Run: headless pygame with SDL's dummy video driver; simulated clock (each Clock.tick advances the game by its frame time, no real sleeping); random seed 0; keys injected as events and as key.get_pressed() state; mouse plan: one left click at the window centre at the start of phase 2, then a move to the lower-right quarter at the start of phase 3.
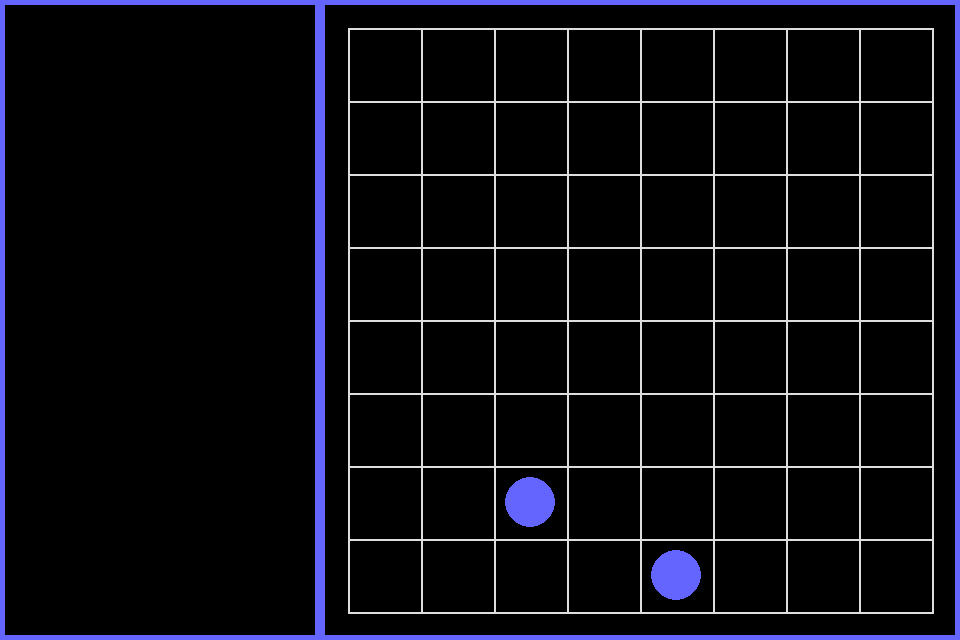
Frame 1 of 4 · flips 1–60 · no input
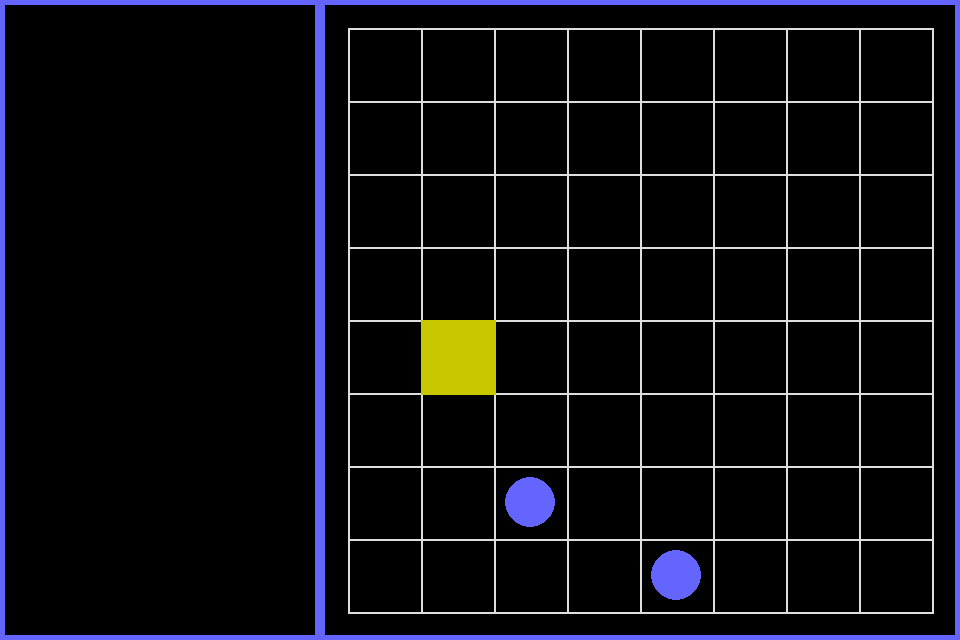
Frame 2 of 4 · flips 61–180 · clicked the window centre · tapped SPACE, RETURN · held RIGHT (→), D
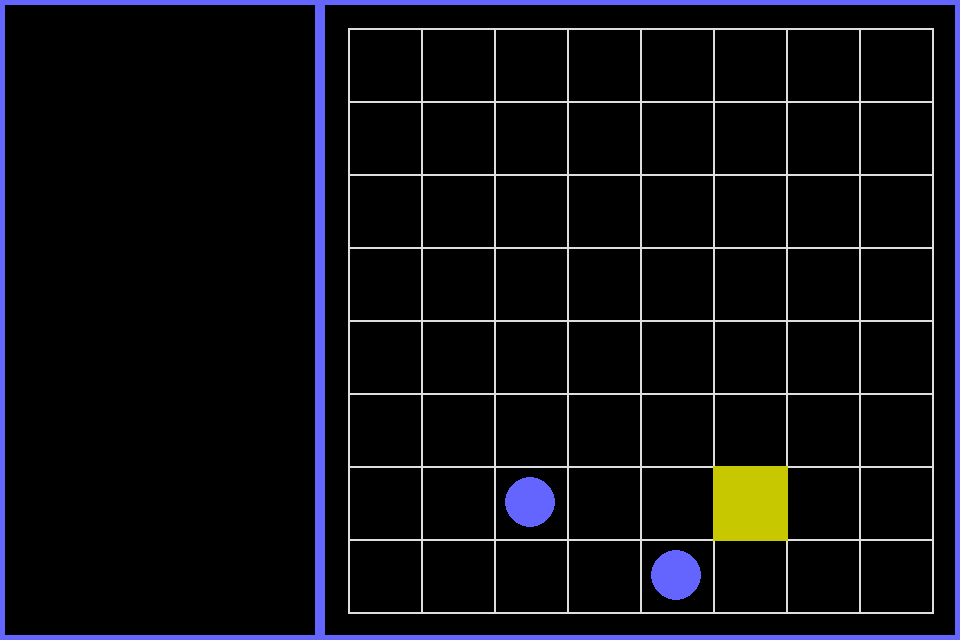
Frame 3 of 4 · flips 181–300 · moved the mouse to the lower-right quarter · held DOWN (↓), S
Frame 4 of 4 · flips 301–420 · held LEFT (←), A, UP (↑), W · screen unchanged from frame 3, image omitted

The pygame program that drew these frames:

# Simple pygame program

# Import and initialize the pygame library
import pygame

# Import pygame.locals for easier access to key coordinates
# Updated to conform to flake8 and black standards

class Unit:
    def __init__(self, pos, type=None):
        self.position = pos

class Map:
    def __init__(self):
        pass

    
from pygame.locals import (
    K_UP,
    K_DOWN,
    K_LEFT,
    K_RIGHT,
    K_ESCAPE,
    KEYDOWN,
    MOUSEBUTTONDOWN,
    QUIT,
)

pygame.init()
clock = pygame.time.Clock()

SCREEN_WIDTH = 960
SCREEN_HEIGHT = 640
# Set up the drawing window
screen = pygame.display.set_mode((SCREEN_WIDTH, SCREEN_HEIGHT))

entities=[]
entities.append(Unit((4,7)))    
entities.append(Unit((2,6)))

highlight=[]
selection=None

sub_width = SCREEN_WIDTH-SCREEN_HEIGHT
border_width = 5
#grid_offset = 25
grid_count = 8
block_size = 73
block_draw_size = block_size + 2

offset = SCREEN_HEIGHT/2 - (grid_count*(block_size)/2)

nabes = [(0,1),(1,0),(0,-1),(-1,0)]
# Run until the user asks to quit
running = True
while running:

    mousex, mousey = pygame.mouse.get_pos()
    mousexx = round((mousex - sub_width - offset - block_size/2)/block_size)
    mouseyy = round((mousey - offset - block_size/2)/block_size)
                
    # Did the user click the window close button?
    for event in pygame.event.get():
        if event.type == KEYDOWN:
            # If the Esc key is pressed, then exit the main loop
            if event.key == K_ESCAPE:
                running = False
        if event.type == pygame.QUIT:
            running = False
        if event.type == pygame.MOUSEBUTTONDOWN:
            if(pygame.mouse.get_pressed()[0]):
                if(mousexx>=0 and mouseyy>=0 and mousexx < grid_count and mouseyy < grid_count):
                    previous = selection
                    selection = (mousexx,mouseyy)
                    print(selection)
                    if(any([selection==x.position for x in entities])):
                        highlight.clear()
                        highlight.append(selection)
                        for nabe in nabes:
                            xx,yy = (selection[0]+nabe[0],selection[1]+nabe[1])
                            if(xx>=0 and yy>=0 and xx < grid_count and yy < grid_count):
                                highlight.append((xx,yy))
                        



    # Fill the background with white
  
    screen.fill((0, 0, 0))


    
    # Draw menu borders
    pygame.draw.rect(screen, (100, 100, 255), (0, 0, sub_width, SCREEN_HEIGHT), width=border_width)
    pygame.draw.rect(screen, (100, 100, 255), (sub_width, 0, SCREEN_HEIGHT, SCREEN_HEIGHT), width=border_width)
                        
    for y in range(grid_count):
        for x in range(grid_count):
            grid_color = (222, 222, 222)
            pygame.draw.rect(
                screen,
                grid_color,
                (
                    sub_width + offset + (x * (block_size)), offset + (y * (block_size)),
                    block_draw_size, block_draw_size
                ),
                width=2
            )

    for x,y in highlight:
        grid_color = (100, 100, 255, 100)
        pygame.draw.rect(
            screen,
            grid_color,
            (
                sub_width + offset + (x * (block_size)), offset + (y * (block_size)),
                block_draw_size, block_draw_size
            ),
            width=2
        )

    #Map Entities
    for entity in entities:
        currPos = entity.position
        pygame.draw.circle(screen, (100,100,255), 
            (sub_width + currPos[0]*block_size + offset + block_size/2, currPos[1]*block_size + offset + block_size/2),
            block_size*0.35)
    
    mousexx = round((mousex - sub_width - offset - block_size/2)/block_size)
    mouseyy = round((mousey - offset - block_size/2)/block_size)
    if(mousexx > -0.5 and mouseyy > -0.5 and mousexx < grid_count-0.5 and mouseyy < grid_count-0.5):
        pygame.draw.rect(
                screen,
                (200, 200, 0),
                (
                    mousexx*block_size + (sub_width + offset), 
                    mouseyy*block_size + offset,
                    block_draw_size, block_draw_size
                ),
                width=0
            )
    
    # Flip the display
    pygame.display.flip()

    clock.tick(60)

# Done! Time to quit.
pygame.quit()
